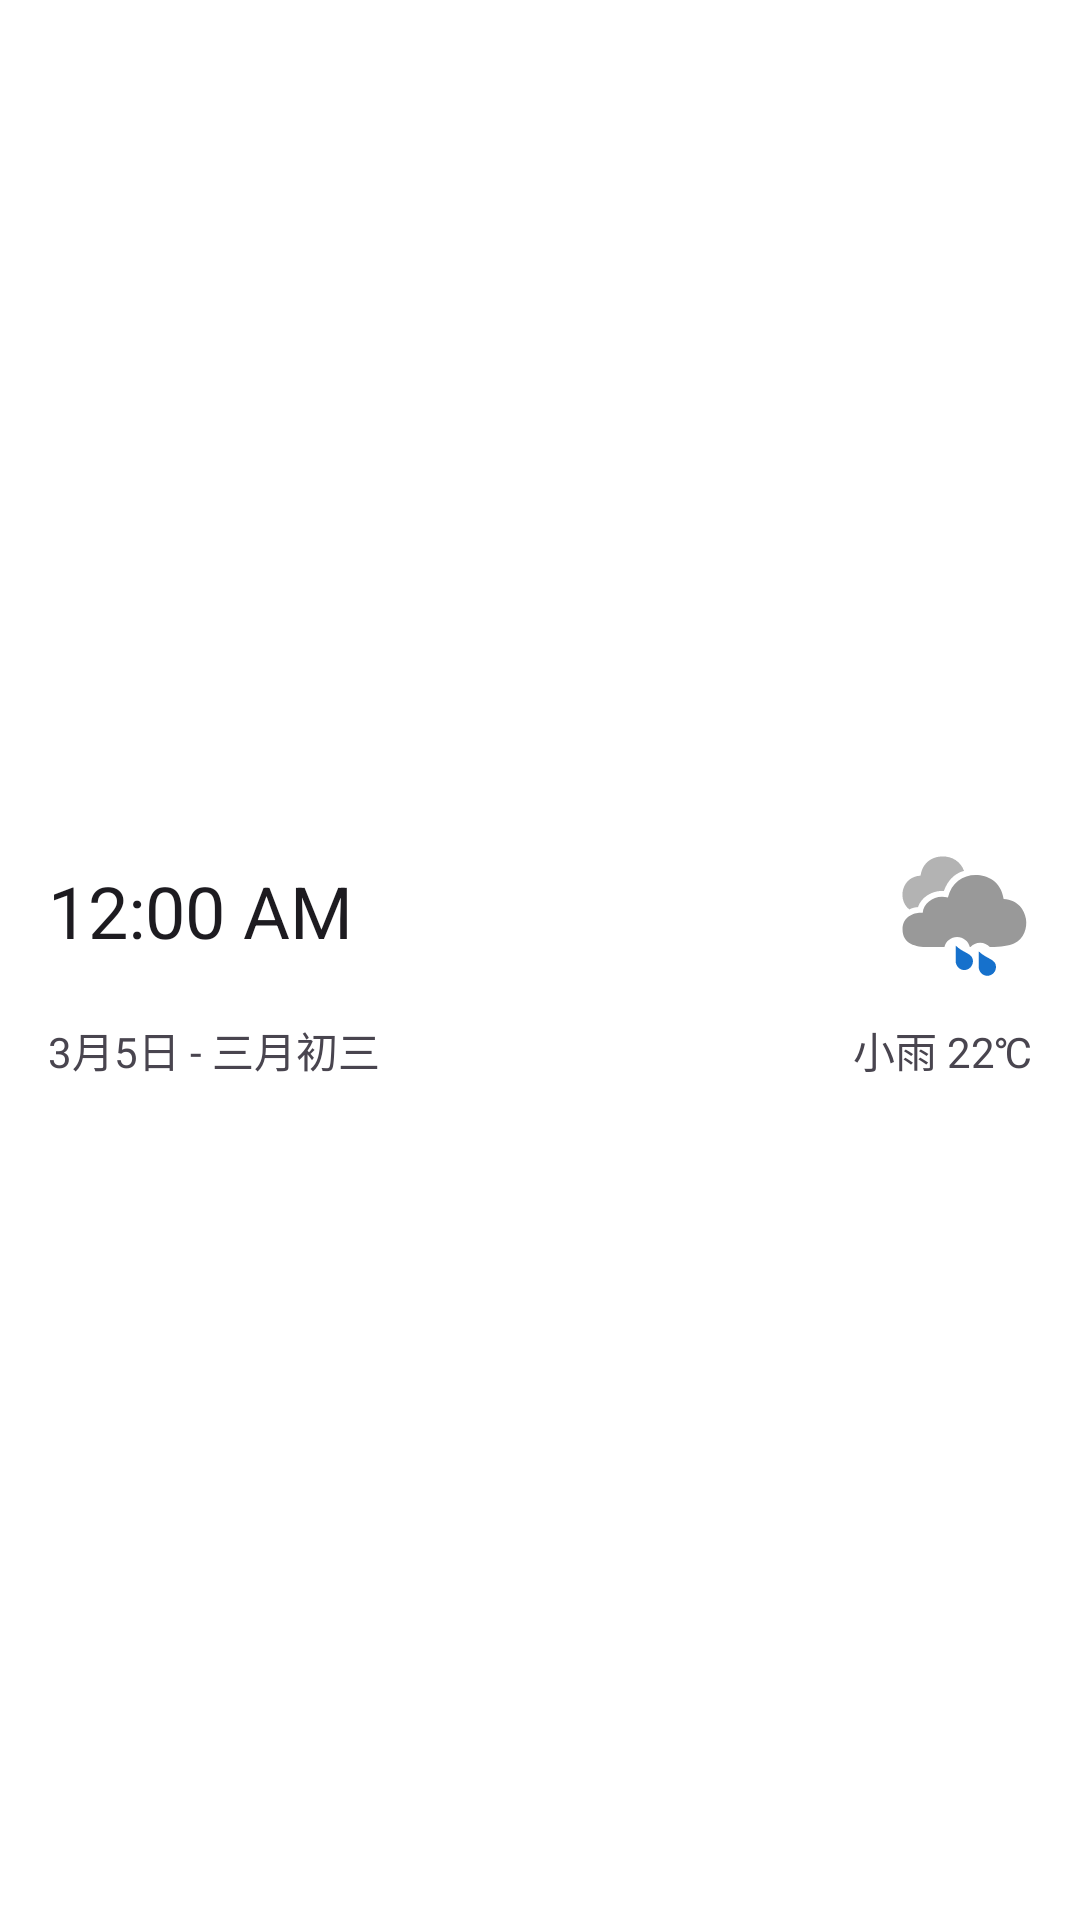

Reconstruct the res/layout file that produces this screen, plus the resources it refers to.
<!-- AndroidManifest.xml: application theme Theme.SpicaWeather -->
<!-- res/layout/widget_now_weather.xml -->
<?xml version="1.0" encoding="utf-8"?>
<RelativeLayout
    xmlns:android="http://schemas.android.com/apk/res/android"
    xmlns:tools="http://schemas.android.com/tools"
    android:id="@+id/container"
    android:layout_width="match_parent"
    android:layout_height="wrap_content">

    <LinearLayout
        android:id="@+id/center_container"
        android:layout_width="match_parent"
        android:layout_height="wrap_content"
        android:paddingStart="16dp"
        android:paddingEnd="16dp"
        android:background="@color/white"
        android:paddingTop="12dp"
        android:paddingBottom="12dp"
        android:orientation="vertical"
        android:layout_centerInParent="true"
        tools:ignore="UselessParent">

        <LinearLayout
            android:layout_width="match_parent"
            android:layout_height="wrap_content"
            android:orientation="horizontal">

            <TextClock
                android:layout_width="0dp"
                android:layout_height="wrap_content"
                android:textSize="24sp"
                android:shadowDx="1"
                android:layout_weight="1"
                android:layout_gravity="center_vertical"
                android:shadowDy="1"
                android:shadowRadius="1"
                tools:text="11:00" />



            <ImageView
                android:id="@+id/widget_clock_day_week_icon"
                android:layout_width="48dp"
                android:layout_height="48dp"
                android:layout_marginStart="12dp"
                android:src="@drawable/ic_rain"
                tools:ignore="ContentDescription,RtlHardcoded" />

        </LinearLayout>

        <LinearLayout
            android:layout_width="match_parent"
            android:layout_height="wrap_content"
            android:layout_marginTop="12dp"
            android:orientation="horizontal">

            <TextView
                android:id="@+id/tv_date"
                android:layout_width="0dp"
                android:layout_height="wrap_content"
                android:layout_weight="1"
                android:text="3月5日 - 三月初三" />

            <TextView
                android:id="@+id/tv_weather"
                android:layout_width="wrap_content"
                android:layout_height="wrap_content"
                android:text="小雨 22℃" />

        </LinearLayout>

    </LinearLayout>

</RelativeLayout>
<!-- resources referenced by this layout -->
<resources>
  <color name="white">#FFFFFFFF</color>
  <!-- drawable ic_rain (drawable) -->
  <vector xmlns:android="http://schemas.android.com/apk/res/android"
      android:width="100dp"
      android:height="100dp"
      android:viewportWidth="100"
      android:viewportHeight="100">
    <path
        android:pathData="M75,88.8c0,3.4 -2.7,6.2 -6,6.2c-3.3,0 -6,-2.8 -6,-6.2c0,-1.9 0,-10.8 0,-10.8C68.5,83.5 75,83.2 75,88.8z"
        android:fillColor="#1671CC"/>
    <path
        android:pathData="M59,84.8c0,3.4 -2.7,6.2 -6,6.2c-3.3,0 -6,-2.8 -6,-6.2c0,-1.9 0,-10.8 0,-10.8C52.5,79.5 59,79.2 59,84.8z"
        android:fillColor="#1671CC"/>
    <path
        android:pathData="M95.8,55.3c-1,-5.8 -5.2,-13 -15.5,-13.7C78.4,29.3 69.1,25 60.9,25c-9,0 -16.9,5.4 -19.3,15.7c-7.9,-2.6 -17,2.9 -17.5,10.6c-3.7,-0.8 -14,1.3 -14,11.3C10,72.9 19.5,75 27.5,75h11.7c0.9,-4 4.5,-7 8.8,-7c4.3,0 7.9,3 8.8,7h0.5c1.6,-1.8 4,-3 6.7,-3c2.7,0 5,1.2 6.7,3h0.4c7.4,0 13.2,-0.8 16.4,-2.4C94.6,69.2 96.8,61.5 95.8,55.3z"
        android:fillColor="#999999"/>
    <path
        android:pathData="M14.8,48.9c1.8,-0.9 3.8,-1.5 6,-1.6c2.4,-7.3 10.6,-11.8 18,-11.2c2.5,-6.9 6.9,-12 14,-14c-2.5,-6.6 -8.3,-10 -14.7,-10c-6.6,0 -14,3.5 -15.5,13.3c-8.2,0.6 -11.6,6.3 -12.4,11C9.5,40.5 10.7,45.8 14.8,48.9z"
        android:fillColor="#B3B3B3"/>
  </vector>
  <style name="Theme.SpicaWeather" parent="Theme.Material3.Light.NoActionBar">
          <item name="colorPrimary">@color/md_theme_light_primary</item>
          <item name="colorOnPrimary">@color/md_theme_light_onPrimary</item>
          <item name="colorPrimaryContainer">@color/md_theme_light_primaryContainer</item>
          <item name="colorOnPrimaryContainer">@color/md_theme_light_onPrimaryContainer</item>
          <item name="colorSecondary">@color/md_theme_light_secondary</item>
          <item name="colorOnSecondary">@color/md_theme_light_onSecondary</item>
          <item name="colorSecondaryContainer">@color/md_theme_light_secondaryContainer</item>
          <item name="colorOnSecondaryContainer">@color/md_theme_light_onSecondaryContainer</item>
          <item name="colorTertiary">@color/md_theme_light_tertiary</item>
          <item name="colorOnTertiary">@color/md_theme_light_onTertiary</item>
          <item name="colorTertiaryContainer">@color/md_theme_light_tertiaryContainer</item>
          <item name="colorOnTertiaryContainer">@color/md_theme_light_onTertiaryContainer</item>
          <item name="colorError">@color/md_theme_light_error</item>
          <item name="colorErrorContainer">@color/md_theme_light_errorContainer</item>
          <item name="colorOnError">@color/md_theme_light_onError</item>
          <item name="colorOnErrorContainer">@color/md_theme_light_onErrorContainer</item>
          <item name="android:colorBackground">@color/md_theme_light_background</item>
          <item name="colorOnBackground">@color/md_theme_light_onBackground</item>
          <item name="colorSurface">@color/md_theme_light_surface</item>
          <item name="colorOnSurface">@color/md_theme_light_onSurface</item>
          <item name="colorSurfaceVariant">@color/md_theme_light_surfaceVariant</item>
          <item name="colorOnSurfaceVariant">@color/md_theme_light_onSurfaceVariant</item>
          <item name="colorOutline">@color/md_theme_light_outline</item>
          <item name="colorOnSurfaceInverse">@color/md_theme_light_inverseOnSurface</item>
          <item name="colorSurfaceInverse">@color/md_theme_light_inverseSurface</item>
          <item name="colorPrimaryInverse">@color/md_theme_light_inversePrimary</item>
          <item name="android:statusBarColor" tools:targetApi="l">@color/md_theme_light_surface</item>
          <item name="android:windowLightStatusBar">true</item>
  
      </style>
</resources>
